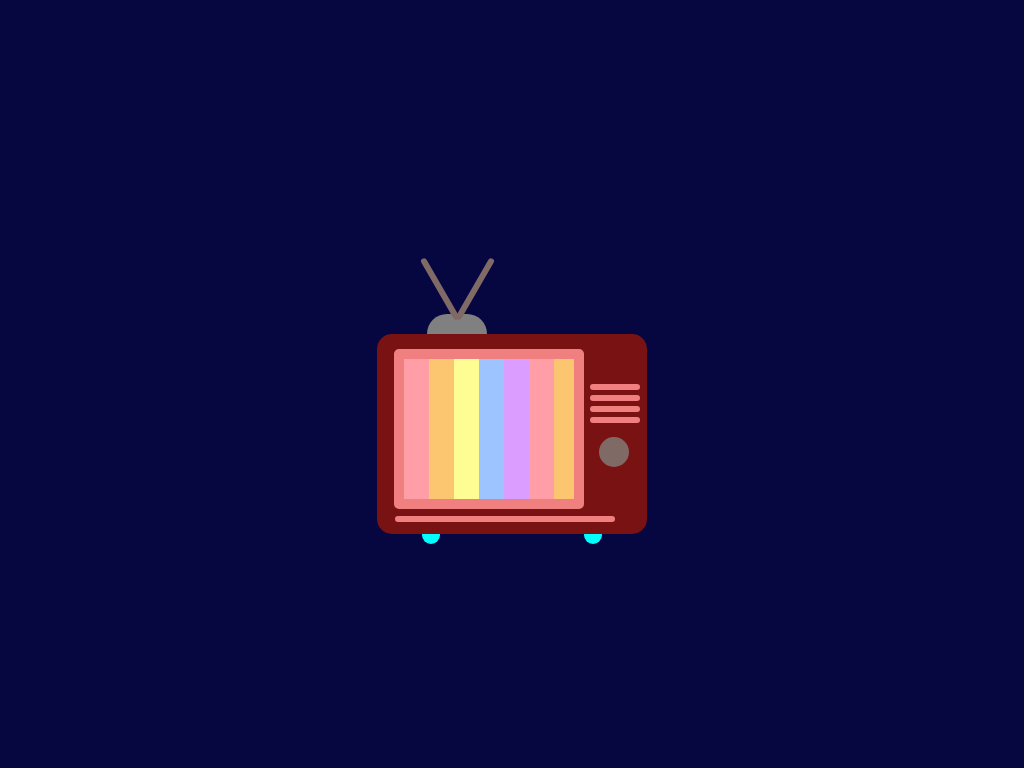

Reproduce this picture with HTML and CSS.

<!-- file: index.html -->
<!DOCTYPE html>
<html lang="en">
<head>
    <meta charset="UTF-8">
    <meta http-equiv="X-UA-Compatible" content="IE=edge">
    <meta name="viewport" content="width=device-width, initial-scale=1.0">
    <link rel="stylesheet" href="style.css">
    <title>CSS ART</title>
</head>
<body>
    <div class="container">
        <div class="tv">
            <input type="checkbox">
            <div class="speaker">
                <div></div>
                <div></div>
                <div></div>
                <div></div>  
            </div>
            <div class="slot"></div>
            <div class="antenna">
                <div class="a"></div>
                <div class="a"></div>
            </div>
            <div class="stand1"></div>
            <div class="stand2"></div>
        </div>
    </div>
    
</body>
</html>

/* file: style.css */
body{
    padding: 0;
    margin: 0;
    background-color: rgb(6, 6, 65);
}

.container{
    height: 500px;
    width: 450px;
    position: absolute;
    margin: auto;
    top: 0;
    bottom: 0;
    left: 0;
    right: 0;
}

.tv{
    background-color: rgb(121, 19, 19);
    height: 200px;
    width: 270px;
    position: relative;
    top: 200px;
    left: 90px;
    border-radius: 15px;
}

input[type="checkbox"]{
    -webkit-appearance: none;
    background-color: #806a65;
    height: 30px;
    width: 30px;
    border-radius: 50%;
    position: absolute;
    top: 100px;
    right: 15px;
    outline: none;
    cursor: pointer;
}

.speaker{
    position: absolute;
    top: 50px;
    right: 7px;
}

.speaker>div{
    background-color: lightcoral;
    height: 6px;
    width: 50px;
    margin-bottom: 5px;
    border-radius: 8px;
}

.slot{
    background-color:lightcoral;
    height: 6px;
    width: 220px;
    border-radius: 8px;
    position: absolute;
    bottom: 12px;
    left: 18px;
}

.antenna{
    background-color: rgb(128, 128, 128);
    height: 20px;
    width: 60px;
    border-radius: 20px 20px 0 0;
    position: absolute;
    top: -20px;
    left: 50px;
}

.a{
    background-color: #806a65;
    height: 70px;
    width: 6px;
    border-radius: 6px;
    position: relative;
}

.a:nth-child(1){
    bottom: 60px;
    left: 10px;
    transform: rotate(-30deg);
}

.a:nth-child(2){
    bottom: 130px;
    left: 45px;
    transform: rotate(30deg);
}

.stand1, .stand2{
    background-color: aqua;
    height: 10px;
    width: 18px;
    position: absolute;
    border-radius: 0 0 15px 15px;
    bottom: -10px;
}

.stand1{
    left: 45px;
}

.stand2{
    right: 45px;
}

input[type="checkbox"]:before{
    content: '';
    position: absolute;
    background-color: azure;
    height: 140px;
    width: 170px;
    bottom: -42px;
    right: 45px;
    border-radius: 5px;
    border: 10px solid lightcoral;
    background-size: 125px 140px;
    background-image: linear-gradient(
        to left,
        #db9dff 25px,
        #9dc4ff 25px,
        #9dc4ff 50px,
        #fefd93 50px,
        #fefd93 75px,
        #fcc670 75px,
        #fcc670 100px,
        #ff9ea7 100px,
        #ff9ea7 125px
    );
    animation: move 20s infinite linear;
}
@keyframes move{
    100%{
        background-position: 2000px 0;
    }
}

input:checked[type="checkbox"]:before{
    background-size: 100% 100%;
    animation: none;
    background-image: linear-gradient(
        -45deg,
        transparent 150px,
        rgba(255,255,255,0.4) 150px,
        rgba(255,255,255,0.4) 180px,
        transparent 180px
    );
}